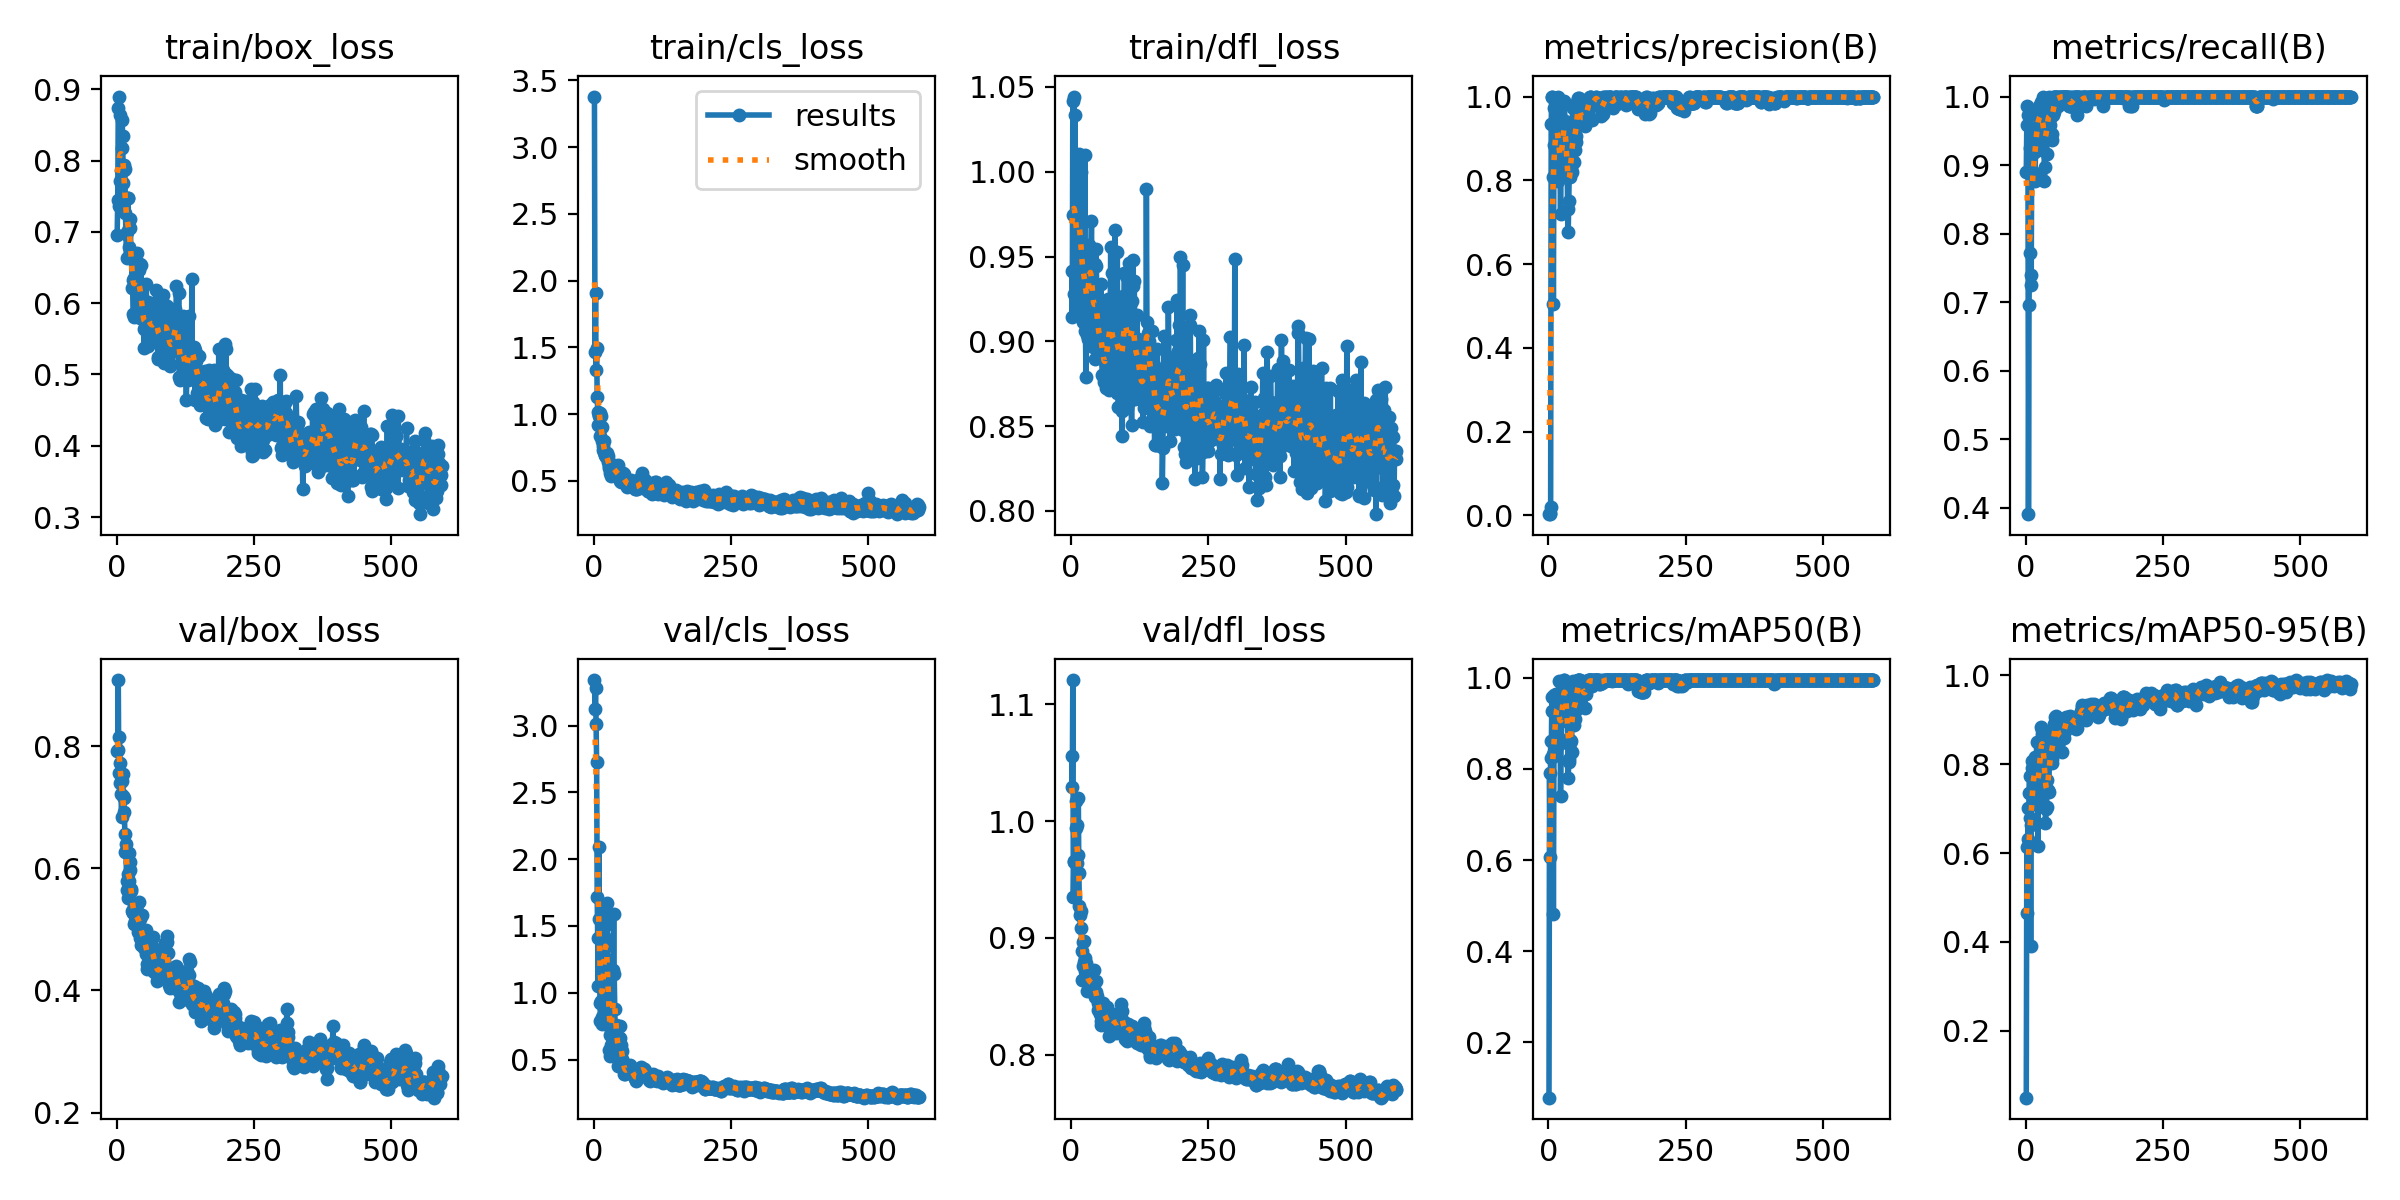

The data file committed next to this chart (first rows):
epoch, time, train/box_loss, train/cls_loss, train/dfl_loss, metrics/precision(B), metrics/recall(B), metrics/mAP50(B), metrics/mAP50-95(B), val/box_loss, val/cls_loss, val/dfl_loss, lr/pg0, lr/pg1, lr/pg2
1, 2.757, 0.696, 3.379, 0.9415, 0.00289, 0.8904, 0.07871, 0.04934, 0.7921, 3.34, 1.056, 0.09118, 0.00018, 0.00018
2, 5.181, 0.7441, 1.467, 0.9144, 0.00311, 0.9589, 0.7921, 0.6142, 0.7932, 3.124, 1.029, 0.08138, 0.00038, 0.00038
3, 7.425, 0.8736, 1.904, 1.042, 0.00512, 0.9863, 0.6075, 0.4651, 0.9081, 3.285, 1.121, 0.07158, 0.00058, 0.00058
4, 9.418, 0.8897, 1.329, 0.9747, 0.01967, 0.9726, 0.8615, 0.7007, 0.756, 3.008, 0.9348, 0.06178, 0.00078, 0.00078
5, 11.31, 0.7367, 1.493, 1.044, 0.9344, 0.3903, 0.8239, 0.6329, 0.8146, 2.726, 0.9649, 0.05198, 0.00098, 0.00098
6, 12.98, 0.8643, 1.132, 0.9276, 1, 0.6955, 0.9275, 0.7359, 0.7717, 1.716, 0.9659, 0.04218, 0.00118, 0.00118
7, 14.79, 0.7711, 1.02, 1.034, 1, 0.772, 0.9588, 0.7734, 0.7389, 1.409, 0.9348, 0.03238, 0.00138, 0.00138
8, 16.54, 0.7868, 0.9181, 0.9395, 0.8084, 0.9249, 0.8338, 0.678, 0.722, 1.049, 0.9945, 0.02258, 0.00158, 0.00158
9, 18.2, 0.8179, 0.9857, 0.9731, 0.5046, 0.7395, 0.4817, 0.3903, 0.6844, 2.09, 1.017, 0.01278, 0.00178, 0.00178
10, 19.82, 0.8565, 0.9916, 0.9259, 0.8832, 0.7249, 0.828, 0.663, 0.7435, 1.555, 0.9645, 0.00298, 0.00198, 0.00198
11, 21.46, 0.8344, 1.008, 0.9763, 0.9723, 0.9452, 0.9631, 0.7916, 0.7546, 0.9257, 0.9968, 0.002, 0.002, 0.002
12, 23.09, 0.769, 0.8378, 0.916, 0.9896, 0.9315, 0.9593, 0.8063, 0.7183, 0.7858, 0.9707, 0.002, 0.002, 0.002
13, 24.75, 0.7937, 0.9856, 0.9943, 0.8417, 0.9178, 0.922, 0.7339, 0.7156, 0.9361, 1.02, 0.002, 0.002, 0.002
14, 26.41, 0.7867, 0.9019, 1.011, 0.9136, 0.9178, 0.9639, 0.7812, 0.6916, 0.8173, 0.9558, 0.002, 0.002, 0.002
15, 27.99, 0.7876, 0.8024, 0.9707, 0.9699, 0.882, 0.9644, 0.8005, 0.6559, 0.767, 0.9272, 0.002, 0.002, 0.002
16, 29.76, 0.7266, 0.7324, 0.9416, 0.966, 0.8767, 0.9498, 0.8097, 0.6272, 0.8046, 0.9198, 0.002, 0.002, 0.002
17, 31.4, 0.6972, 0.7631, 0.9998, 1, 0.8884, 0.9607, 0.8156, 0.6394, 0.8091, 0.9089, 0.002, 0.002, 0.002
18, 33.45, 0.6633, 0.7975, 0.9545, 0.7982, 0.9211, 0.8517, 0.7148, 0.5797, 1.427, 0.9227, 0.002, 0.002, 0.002
19, 35.3, 0.6996, 0.7171, 0.9238, 0.8666, 0.9793, 0.9267, 0.7786, 0.5637, 1.599, 0.8891, 0.002, 0.002, 0.002
20, 37.04, 0.7473, 0.6929, 0.9485, 0.9564, 0.9726, 0.9923, 0.8499, 0.5517, 1.343, 0.864, 0.002, 0.002, 0.002
21, 38.81, 0.7468, 0.6922, 0.9456, 0.8388, 0.9726, 0.949, 0.8043, 0.5903, 1.529, 0.8762, 0.002, 0.002, 0.002
22, 40.39, 0.6788, 0.6797, 0.9112, 0.7184, 0.9315, 0.7416, 0.6163, 0.6243, 1.507, 0.8968, 0.002, 0.002, 0.002
23, 42.01, 0.7054, 0.7064, 0.9153, 0.8238, 0.9726, 0.8571, 0.7301, 0.5797, 1.392, 0.8791, 0.002, 0.002, 0.002
24, 43.72, 0.7059, 0.6829, 0.9704, 0.841, 0.9726, 0.906, 0.7741, 0.6105, 1.672, 0.8974, 0.002, 0.002, 0.002
25, 45.37, 0.7185, 0.6841, 1.01, 0.8754, 0.9863, 0.9422, 0.7862, 0.5968, 1.242, 0.8825, 0.002, 0.002, 0.002
26, 46.98, 0.6639, 0.6409, 0.9062, 0.9214, 0.9638, 0.9629, 0.8141, 0.5623, 0.9205, 0.8715, 0.002, 0.002, 0.002
27, 48.64, 0.6722, 0.6127, 0.8791, 0.9223, 0.9589, 0.9787, 0.8433, 0.5665, 0.7553, 0.8781, 0.002, 0.002, 0.002
28, 50.28, 0.6211, 0.5996, 0.9039, 0.9864, 0.9916, 0.9949, 0.8838, 0.5301, 0.5687, 0.8621, 0.002, 0.002, 0.002
29, 51.86, 0.6319, 0.6245, 0.9483, 0.9894, 0.9863, 0.9949, 0.8772, 0.5259, 0.5274, 0.8548, 0.002, 0.002, 0.002
30, 53.48, 0.5853, 0.5562, 0.9213, 0.9428, 0.9589, 0.9817, 0.8689, 0.5288, 0.6834, 0.8612, 0.002, 0.002, 0.002
31, 55.48, 0.5802, 0.5396, 0.9011, 0.9198, 0.9726, 0.9834, 0.8648, 0.5379, 0.7237, 0.8694, 0.002, 0.002, 0.002
32, 57.03, 0.6354, 0.6126, 0.957, 0.9125, 0.9998, 0.985, 0.8746, 0.5088, 0.611, 0.8656, 0.002, 0.002, 0.002
33, 58.69, 0.6571, 0.5839, 0.938, 0.9335, 0.9589, 0.9742, 0.8506, 0.5399, 0.5935, 0.8705, 0.002, 0.002, 0.002
34, 60.46, 0.6361, 0.6119, 0.9555, 0.8331, 0.8767, 0.9479, 0.8281, 0.5135, 0.7195, 0.8543, 0.002, 0.002, 0.002
35, 62.06, 0.6403, 0.575, 0.9399, 0.7318, 0.8973, 0.8662, 0.7457, 0.5217, 1.169, 0.8587, 0.002, 0.002, 0.002
36, 63.87, 0.6162, 0.6186, 0.9535, 0.6775, 0.9499, 0.7807, 0.668, 0.5218, 1.588, 0.8652, 0.002, 0.002, 0.002
37, 65.64, 0.6334, 0.6028, 0.9707, 0.7506, 0.948, 0.8151, 0.6987, 0.5303, 1.143, 0.866, 0.002, 0.002, 0.002
38, 67.38, 0.6706, 0.5994, 0.9285, 0.827, 0.9168, 0.8207, 0.7043, 0.5139, 0.8751, 0.8565, 0.002, 0.002, 0.002
39, 69.17, 0.6153, 0.5859, 0.9206, 0.8378, 0.9726, 0.8643, 0.7655, 0.4959, 0.6919, 0.8544, 0.002, 0.002, 0.002
40, 70.77, 0.591, 0.5442, 0.8964, 0.8075, 0.9726, 0.8578, 0.739, 0.5243, 0.7619, 0.8642, 0.002, 0.002, 0.002
41, 72.39, 0.6472, 0.549, 0.9093, 0.8268, 0.9812, 0.8607, 0.7424, 0.5448, 0.705, 0.8727, 0.002, 0.002, 0.002
42, 74.02, 0.6543, 0.5475, 0.9257, 0.8195, 1, 0.8374, 0.7376, 0.5171, 0.6141, 0.8602, 0.002, 0.002, 0.002
43, 75.7, 0.5794, 0.5259, 0.8894, 0.884, 0.9863, 0.9268, 0.8133, 0.4862, 0.5031, 0.8518, 0.002, 0.002, 0.002
44, 77.47, 0.6539, 0.6164, 0.9454, 0.975, 0.9589, 0.9924, 0.875, 0.4748, 0.4516, 0.8496, 0.002, 0.002, 0.002
45, 79.24, 0.6207, 0.5745, 0.9544, 0.9725, 0.969, 0.9906, 0.8643, 0.4958, 0.5117, 0.8534, 0.002, 0.002, 0.002
46, 80.95, 0.5829, 0.5586, 0.9444, 0.9102, 0.9719, 0.9369, 0.8064, 0.5239, 0.6436, 0.8629, 0.002, 0.002, 0.002
47, 82.7, 0.5869, 0.5206, 0.9035, 0.8446, 0.9452, 0.8958, 0.8019, 0.493, 0.754, 0.8502, 0.002, 0.002, 0.002
48, 84.51, 0.5857, 0.5019, 0.8992, 0.8725, 0.9372, 0.9097, 0.8118, 0.4758, 0.6605, 0.844, 0.002, 0.002, 0.002
49, 86.28, 0.5638, 0.4904, 0.8944, 0.8983, 0.9726, 0.9511, 0.84, 0.4689, 0.5808, 0.8386, 0.002, 0.002, 0.002
50, 88.05, 0.5368, 0.5023, 0.8953, 0.9059, 1, 0.9283, 0.8375, 0.495, 0.6115, 0.8439, 0.002, 0.002, 0.002
51, 89.64, 0.5731, 0.5275, 0.9104, 0.8917, 1, 0.9427, 0.8484, 0.4853, 0.5665, 0.8386, 0.002, 0.002, 0.002
52, 91.28, 0.5663, 0.5054, 0.8936, 0.9862, 0.9778, 0.9911, 0.8908, 0.4847, 0.5072, 0.8346, 0.002, 0.002, 0.002
53, 92.87, 0.5676, 0.5592, 0.9059, 0.9967, 1, 0.995, 0.894, 0.4989, 0.4813, 0.8376, 0.002, 0.002, 0.002
54, 94.69, 0.627, 0.5544, 0.9336, 0.9947, 1, 0.995, 0.9073, 0.4596, 0.438, 0.8285, 0.002, 0.002, 0.002
55, 96.43, 0.5773, 0.502, 0.8915, 0.9962, 1, 0.995, 0.9097, 0.4343, 0.3904, 0.8255, 0.002, 0.002, 0.002
56, 98.12, 0.5942, 0.5139, 0.8911, 0.9919, 1, 0.995, 0.9029, 0.4429, 0.3915, 0.8308, 0.002, 0.002, 0.002
57, 99.76, 0.5394, 0.4979, 0.8804, 0.9831, 1, 0.995, 0.8898, 0.4559, 0.3969, 0.8332, 0.002, 0.002, 0.002
58, 101.3, 0.6017, 0.4983, 0.9211, 0.9375, 0.9863, 0.9797, 0.8559, 0.4815, 0.4173, 0.8446, 0.002, 0.002, 0.002
59, 102.9, 0.582, 0.4738, 0.876, 0.9357, 1, 0.9775, 0.8546, 0.4628, 0.4237, 0.8413, 0.002, 0.002, 0.002
60, 104.6, 0.5564, 0.475, 0.8784, 0.9394, 1, 0.9709, 0.8681, 0.4538, 0.4224, 0.8346, 0.002, 0.002, 0.002
... 532 more rows
